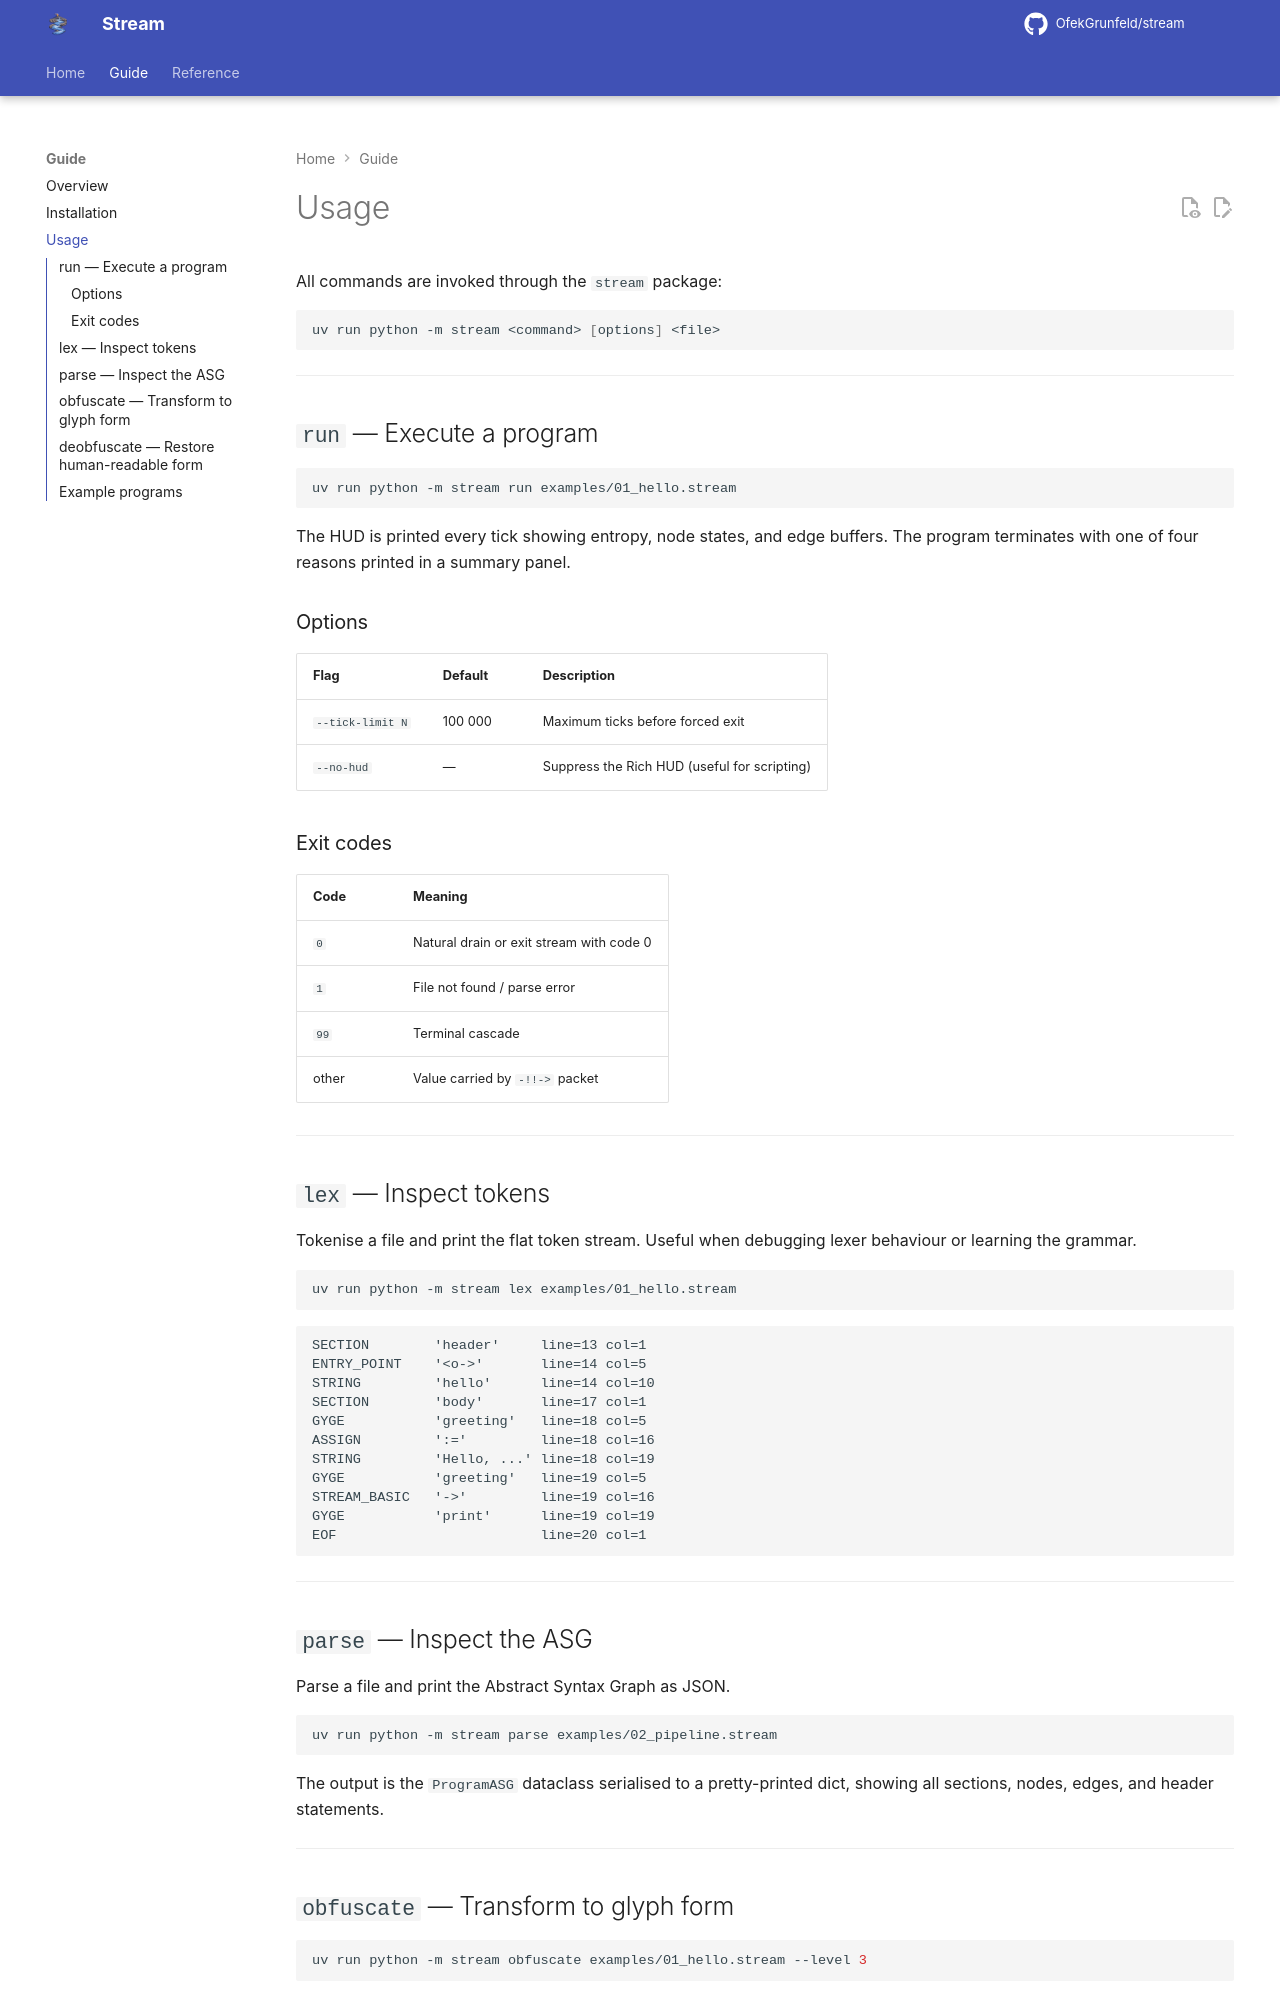

repository: OfekGrunfeld/stream · page: guide/usage/index.html · generator: mkdocs

---
title: Usage
description: Running, inspecting, and obfuscating Stream programs from the CLI.
---

# Usage

All commands are invoked through the `stream` package:

```bash
uv run python -m stream <command> [options] <file>
```

---

## `run` — Execute a program

```bash
uv run python -m stream run examples/01_hello.stream
```

The HUD is printed every tick showing entropy, node states, and edge buffers.  The program terminates with one of four reasons printed in a summary panel.

### Options

| Flag | Default | Description |
|------|---------|-------------|
| `--tick-limit N` | 100 000 | Maximum ticks before forced exit |
| `--no-hud` | — | Suppress the Rich HUD (useful for scripting) |

### Exit codes

| Code | Meaning |
|------|---------|
| `0` | Natural drain or exit stream with code 0 |
| `1` | File not found / parse error |
| `99` | Terminal cascade |
| other | Value carried by `-!!->` packet |

---

## `lex` — Inspect tokens

Tokenise a file and print the flat token stream.  Useful when debugging lexer behaviour or learning the grammar.

```bash
uv run python -m stream lex examples/01_hello.stream
```

```
SECTION        'header'     line=13 col=1
ENTRY_POINT    '<o->'       line=14 col=5
STRING         'hello'      line=14 col=10
SECTION        'body'       line=17 col=1
GYGE           'greeting'   line=18 col=5
ASSIGN         ':='         line=18 col=16
STRING         'Hello, ...' line=18 col=19
GYGE           'greeting'   line=19 col=5
STREAM_BASIC   '->'         line=19 col=16
GYGE           'print'      line=19 col=19
EOF                         line=20 col=1
```

---

## `parse` — Inspect the ASG

Parse a file and print the Abstract Syntax Graph as JSON.

```bash
uv run python -m stream parse examples/02_pipeline.stream
```

The output is the `ProgramASG` dataclass serialised to a pretty-printed dict, showing all sections, nodes, edges, and header statements.

---
